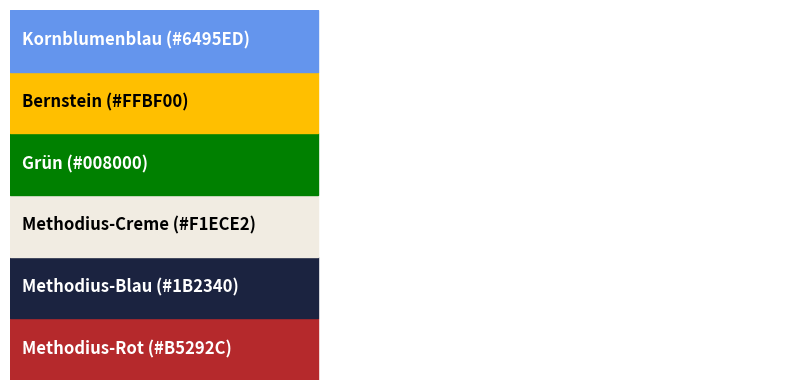

This chart was generated by the following Python code: (Note: this script raises an exception after producing the figure.)
import matplotlib.pyplot as plt
from matplotlib.patches import Rectangle

# =====================================================
# Farbdefinitionen des Methodius-Instituts
# =====================================================

COLORS = [
    ("Methodius-Rot", "#B5292C"),
    ("Methodius-Blau", "#1B2340"),
    ("Methodius-Creme", "#F1ECE2"),
    ("Grün", "#008000"),
    ("Bernstein", "#FFBF00"),
    ("Kornblumenblau", "#6495ED"),
]

# =====================================================
# Farbkarte erzeugen
# =====================================================

fig, ax = plt.subplots(figsize=(8, 4))

for i, (name, color) in enumerate(COLORS):

    ax.add_patch(
        Rectangle((0, i), 4, 1, color=color)
    )

    textcolor = "white"

    if color.upper() in ["#F1ECE2", "#FFBF00"]:
        textcolor = "black"

    ax.text(
        0.15,
        i + 0.5,
        f"{name} ({color})",
        va="center",
        fontsize=12,
        fontweight="bold",
        color=textcolor
    )

ax.set_xlim(0, 10)
ax.set_ylim(0, len(COLORS))
ax.axis("off")

plt.tight_layout()
plt.savefig(
    "figures/farbpalette.png",
    dpi=300,
    bbox_inches="tight"
)

plt.close()

# =====================================================
# Beispiel-Diagramm
# =====================================================

plt.rcParams.update({
    "font.size": 11,
    "axes.titlesize": 14,
    "axes.labelsize": 12
})

kategorien = [
    "Kaffee",
    "Schlaf",
    "Planung",
    "Optimismus",
    "Ausreden"
]

werte = [92, 87, 73, 68, 55]

fig, ax = plt.subplots(figsize=(8, 5))

bars = ax.bar(
    kategorien,
    werte,
    color=[c[1] for c in COLORS]
)

#ax.set_title(
#    "Einflussfaktoren auf die subjektive Produktivität"
#)

ax.set_ylabel("Wissenschaftlich wirkender Index")

ax.set_ylim(0, 100)

ax.spines["top"].set_visible(False)
ax.spines["right"].set_visible(False)

for bar in bars:
    height = bar.get_height()
    ax.text(
        bar.get_x() + bar.get_width()/2,
        height + 1,
        f"{height}",
        ha="center"
    )

plt.tight_layout()

plt.savefig(
    "figures/beispieldiagramm.png",
    dpi=300,
    bbox_inches="tight"
)

plt.show()

print("Gespeichert:")
print(" - figures/farbpalette.png")
print(" - figures/beispieldiagramm.png")
